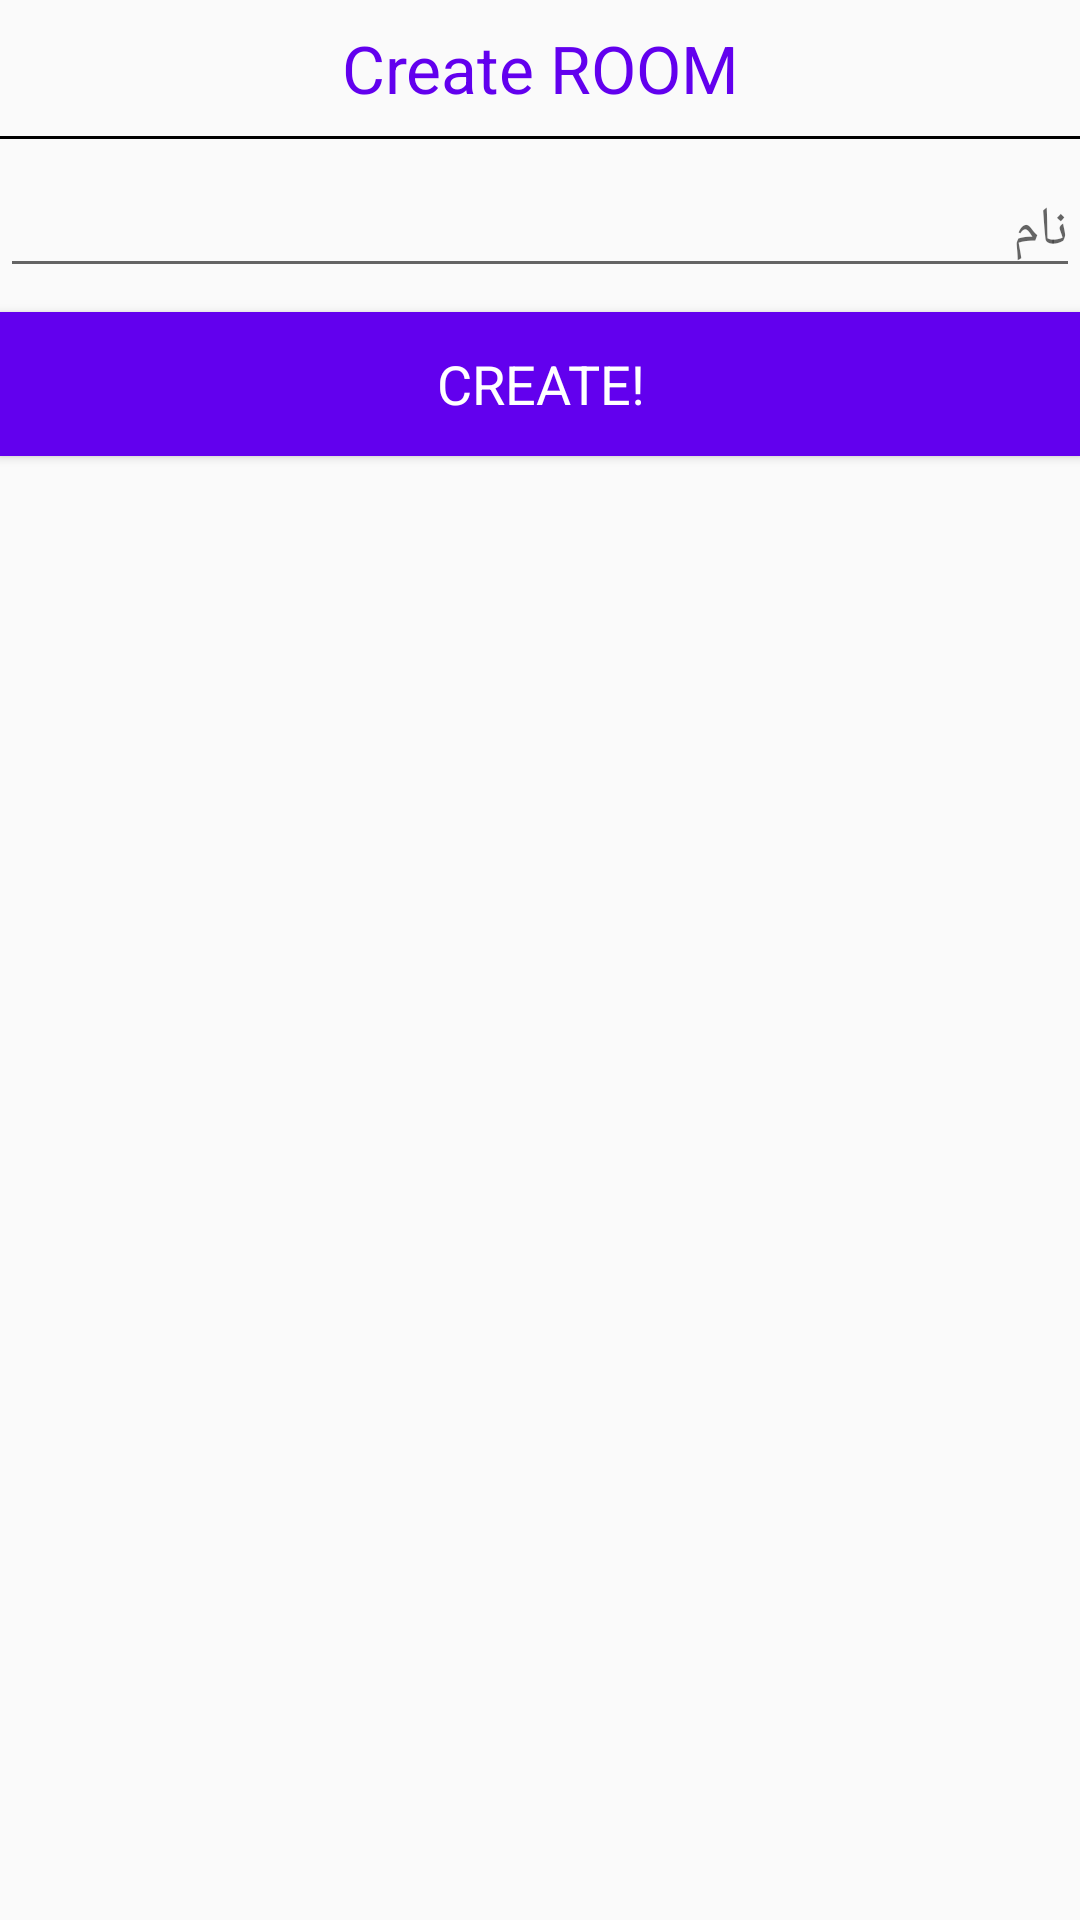

Produce the Android XML layout that renders to this screen, including the resource entries it uses.
<!-- AndroidManifest.xml: application theme AppTheme -->
<!-- res/layout/alert_room.xml -->
<?xml version="1.0" encoding="utf-8"?>
<LinearLayout xmlns:android="http://schemas.android.com/apk/res/android"
    android:orientation="vertical" android:layout_width="match_parent"
    android:layout_marginRight="8dp"
    android:layout_marginLeft="8dp"
    android:layout_height="match_parent">
    <TextView
        android:layout_width="match_parent"
        android:text="Create ROOM"
        android:gravity="center"
        android:layout_marginTop="8dp"
        android:layout_marginBottom="8dp"
        android:textAppearance="?android:attr/textAppearanceLarge"
        android:textColor="@color/colorPrimary"
        android:layout_height="wrap_content" />
    <View
        android:layout_width="match_parent"
        android:background="#000"
        android:layout_height="1dp"/>
    <EditText
        android:layout_width="match_parent"
        android:hint="نام"
        android:id="@+id/name"
        android:layout_marginTop="8dp"
        android:layout_height="wrap_content" />
    <Button
        android:layout_width="match_parent"
        android:background="@color/colorPrimary"
        android:id="@+id/create"
        android:text="CREATE!"
        android:layout_marginTop="8dp"
        android:textAppearance="?android:attr/textAppearanceMedium"
        android:textColor="#fff"
        android:layout_height="wrap_content" />
</LinearLayout>
<!-- resources referenced by this layout -->
<resources>
  <style name="AppTheme" parent="Theme.Design.Light.NoActionBar">
          
          <item name="android:windowNoTitle">true</item>
          <item name="colorPrimary">@color/colorPrimary</item>
          <item name="colorPrimaryDark">@color/colorPrimaryDark</item>
          <item name="colorAccent">@color/colorAccent</item>
      </style>
  <!-- not gathered from this repository: default colours our renderer supplied (Android Studio template values) -->
  <color name="colorPrimary">#FF6200EE</color>
  <color name="colorPrimaryDark">#FF3700B3</color>
  <color name="colorAccent">#FF03DAC5</color>
</resources>
